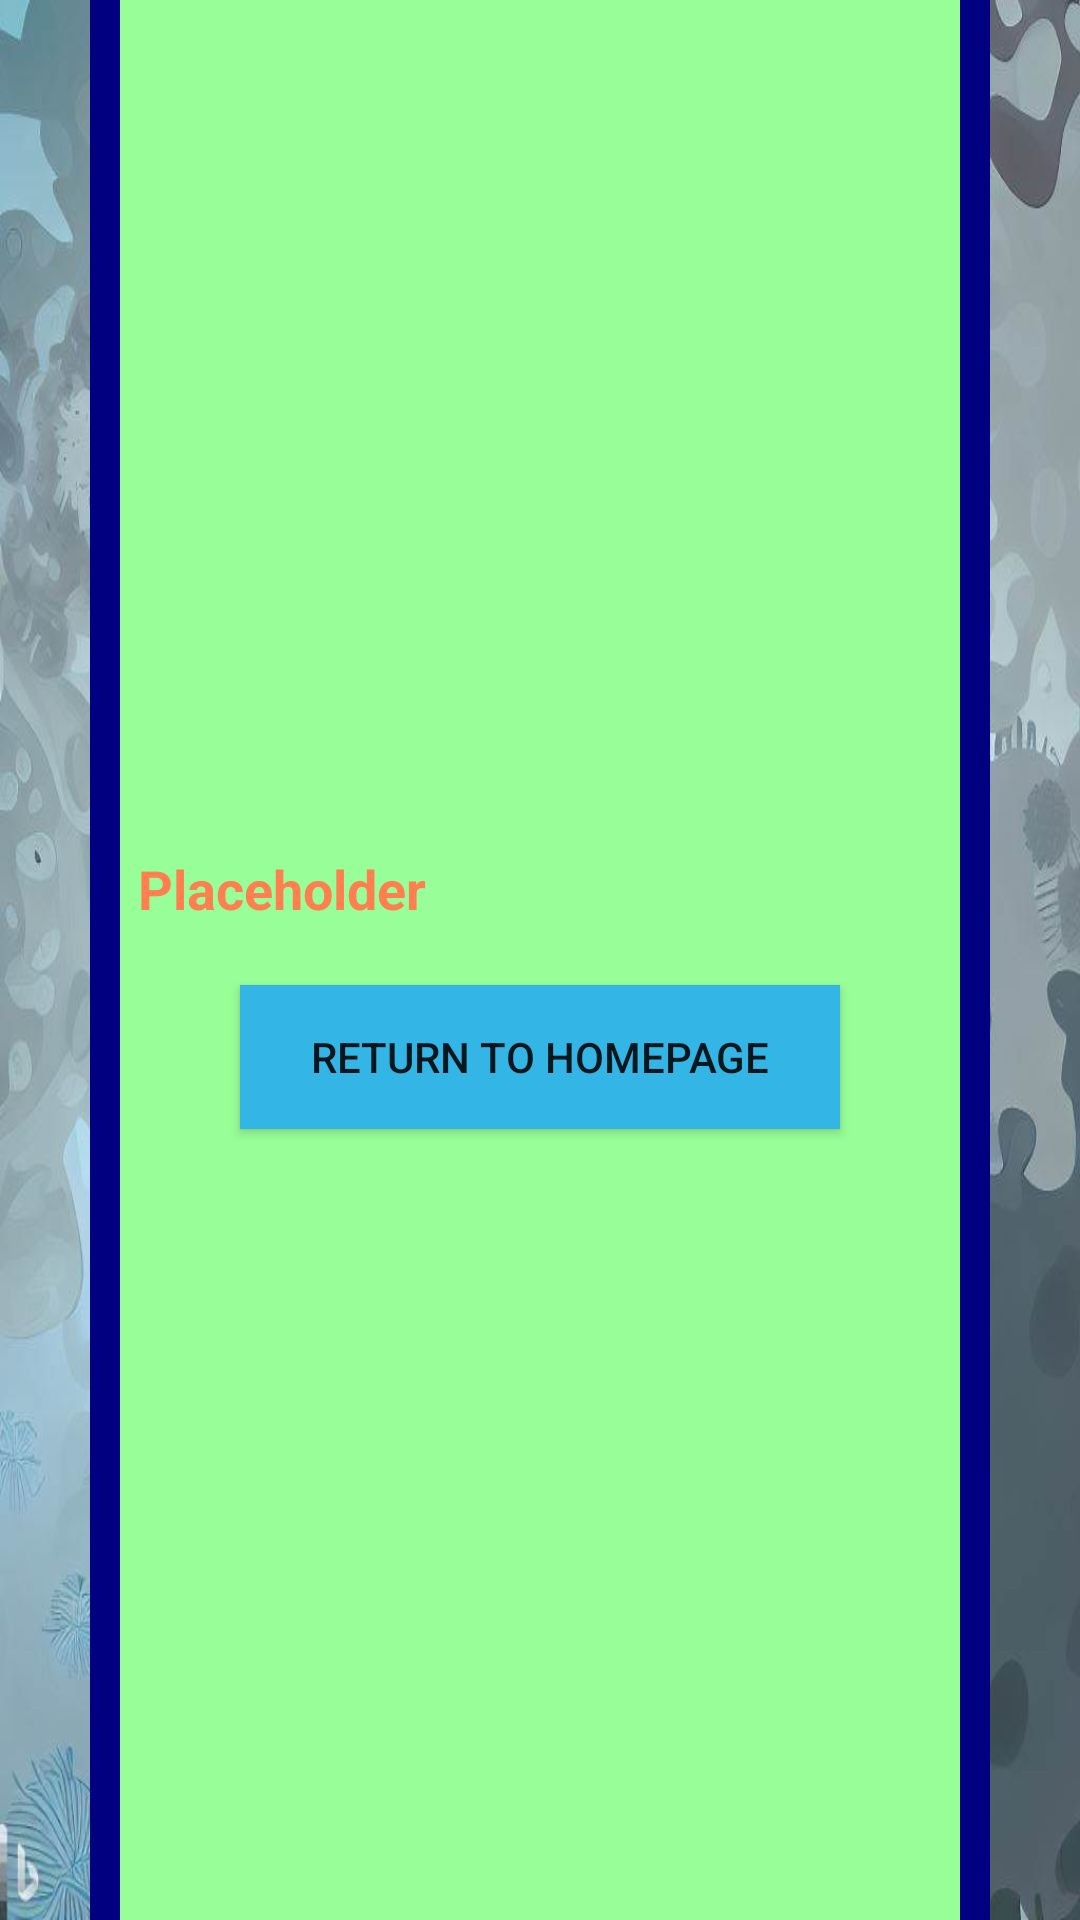

Here is an Android app screen rendered from its layout file. Give the layout XML and the strings, colors and styles it references.
<!-- AndroidManifest.xml: application theme Theme.DiseaseTrackerFinal -->
<!-- res/layout/activity_exposure_check.xml -->
<?xml version="1.0" encoding="utf-8"?>
<androidx.constraintlayout.widget.ConstraintLayout xmlns:android="http://schemas.android.com/apk/res/android"
    xmlns:app="http://schemas.android.com/apk/res-auto"
    xmlns:tools="http://schemas.android.com/tools"
    android:layout_width="match_parent"
    android:layout_height="match_parent"
    android:background="@drawable/final3"
    tools:context=".exposureCheck">

    <TextView
        android:id="@+id/ExposureCheck"
        android:layout_width="wrap_content"
        android:layout_height="wrap_content"
        android:text="Exposure Check"
        android:textColor="@color/navyBlue"
        android:textSize="35sp"
        android:textStyle="bold"
        app:layout_constraintBottom_toTopOf="@+id/box"
        app:layout_constraintEnd_toEndOf="parent"
        app:layout_constraintHorizontal_bias="0.5"
        app:layout_constraintStart_toStartOf="parent"
        app:layout_constraintTop_toTopOf="parent" />

    <LinearLayout
        android:id="@+id/box"
        android:layout_width="300dp"
        android:layout_height="700dp"
        android:gravity="center"
        android:orientation="vertical"
        android:background="@drawable/exposurecheckbox"
        app:layout_constraintBottom_toBottomOf="parent"
        app:layout_constraintEnd_toEndOf="parent"
        app:layout_constraintStart_toStartOf="parent"
        app:layout_constraintTop_toTopOf="parent">

        <TextView
            android:id="@+id/results"
            android:layout_width="match_parent"
            android:layout_height="wrap_content"
            android:layout_marginStart="16dp"
            android:layout_marginEnd="16dp"
            android:layout_marginTop="20dp"
            android:text="Placeholder"
            android:textColor="@color/coral"
            android:textSize="18sp"
            android:textStyle="bold" />

        <Button
            android:id="@+id/back"
            android:layout_width="200dp"
            android:layout_height="wrap_content"
            android:layout_marginTop="20dp"
            android:background="@color/lightBlue"
            android:text="Return to Homepage" />

    </LinearLayout>

</androidx.constraintlayout.widget.ConstraintLayout>
<!-- resources referenced by this layout -->
<resources>
  <color name="coral">#FF7F50</color>
  <color name="lightBlue">#FF33B5E5</color>
  <color name="navyBlue">#000080</color>
  <!-- drawable exposurecheckbox (drawable) -->
  <?xml version="1.0" encoding="utf-8"?>
  
  <layer-list xmlns:android="http://schemas.android.com/apk/res/android">
  
      <item>
          <shape android:shape="rectangle">
              <corners android:radius="10dp"/>
              <solid android:color="@color/mintGreen"/>
              <stroke android:color="@color/navyBlue" android:width="10dp"/>
          </shape>
      </item>
  
  </layer-list>
  <!-- drawable final3: jpg bitmap (drawable, 81980 bytes) -->
  <style name="Theme.DiseaseTrackerFinal" parent="Base.Theme.DiseaseTrackerFinal" />
  <color name="mintGreen">#98FF98</color>
  <style name="Base.Theme.DiseaseTrackerFinal" parent="Theme.AppCompat.Light.NoActionBar">
          
          
      </style>
</resources>
